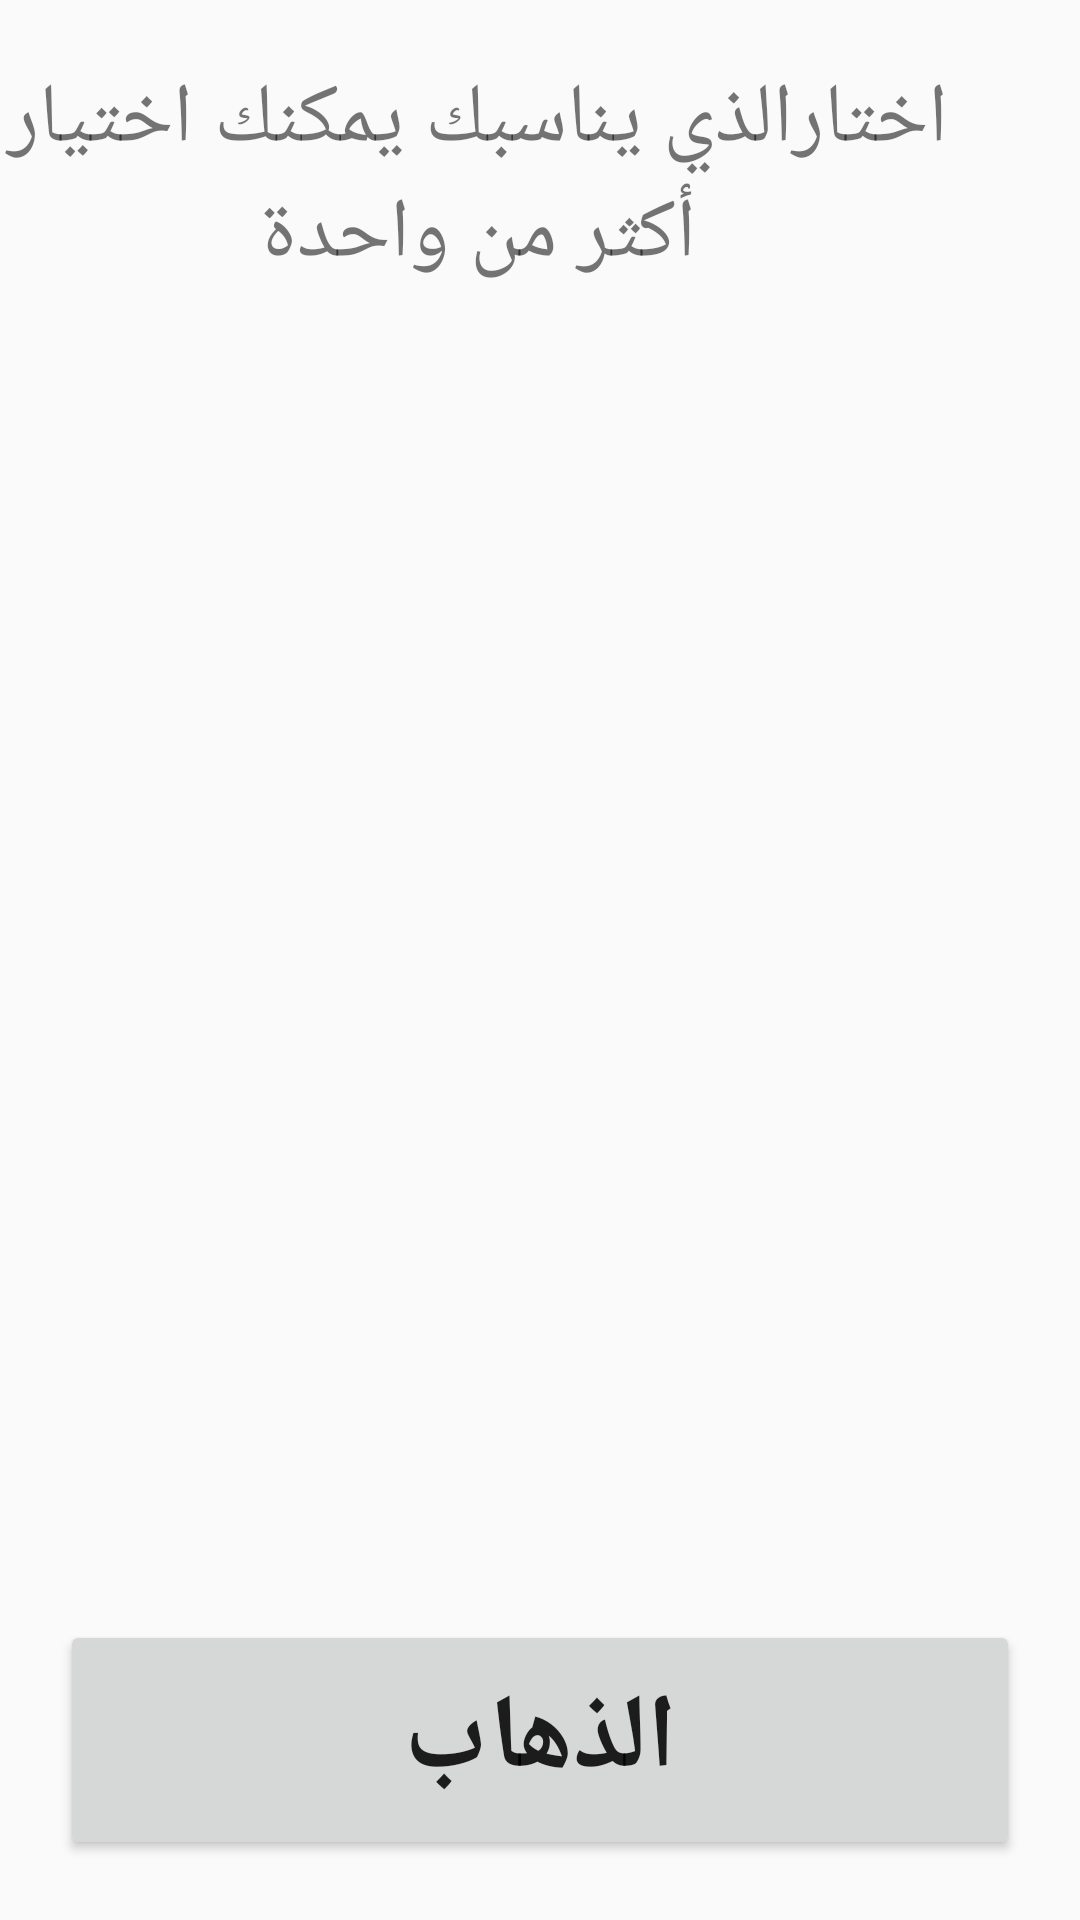

Layout XML and referenced resources for this Android screen:
<!-- AndroidManifest.xml: application theme Theme.PalliativeCareGuidelines -->
<!-- res/layout/activity_patients_options.xml -->
<?xml version="1.0" encoding="utf-8"?>
<RelativeLayout xmlns:android="http://schemas.android.com/apk/res/android"
    xmlns:app="http://schemas.android.com/apk/res-auto"
    xmlns:tools="http://schemas.android.com/tools"

    android:layout_width="match_parent"
    android:layout_height="match_parent"
    tools:context=".Pationts.PatientsOptions">

    <TextView
        android:id="@+id/textView10"
        android:layout_width="329dp"
        android:layout_height="118dp"
        android:layout_alignParentEnd="true"
        android:layout_marginEnd="41dp"
        android:gravity="center"
        android:text="اختارالذي يناسبك
يمكنك اختيار أكثر من واحدة"
        android:textDirection="rtl"
        android:textColor="@color/blue"
        android:textSize="28dp"
        android:textStyle="normal" />

    <ListView
        android:id="@+id/ChooseList"
        android:layout_width="wrap_content"
        android:layout_height="463dp"
        android:layout_above="@+id/choose_button"
        android:layout_marginStart="10dp"
        android:layout_marginTop="10dp"
        android:layout_marginEnd="10dp"
        android:layout_marginBottom="35dp"
        android:divider="@color/blue"
        android:dividerHeight="10dp"
        android:padding="10dp"
        android:textAlignment="center">

    </ListView>

    <Button
        android:id="@+id/choose_button"
        android:layout_width="398dp"
        android:layout_height="80dp"
        android:layout_alignParentEnd="true"
        android:layout_alignParentBottom="true"

        android:layout_marginStart="20dp"
        android:layout_marginTop="20dp"
        android:layout_marginEnd="20dp"
        android:layout_marginBottom="20dp"
        android:text="الذهاب"
        android:textSize="35dp"
        android:textStyle="bold" />
</RelativeLayout>
<!-- resources referenced by this layout -->
<resources>
  <style name="Theme.PalliativeCareGuidelines" parent="Theme.MaterialComponents.DayNight.DarkActionBar.Bridge">
          
          <item name="colorPrimary">#4A96B8</item>
          <item name="colorPrimaryVariant">#4A96B8</item>
          <item name="colorOnPrimary">@color/white</item>
          
          <item name="colorSecondary">@color/teal_200</item>
          <item name="colorSecondaryVariant">@color/teal_700</item>
          <item name="colorOnSecondary">@color/black</item>
          <item name="titleTextColor">@color/black</item>
  
  
  
      </style>
  <!-- not gathered from this repository: default colours our renderer supplied (Android Studio template values) -->
  <color name="teal_200">#FF03DAC5</color>
  <color name="teal_700">#FF018786</color>
  <color name="black">#FF000000</color>
  <color name="white">#FFFFFFFF</color>
</resources>
